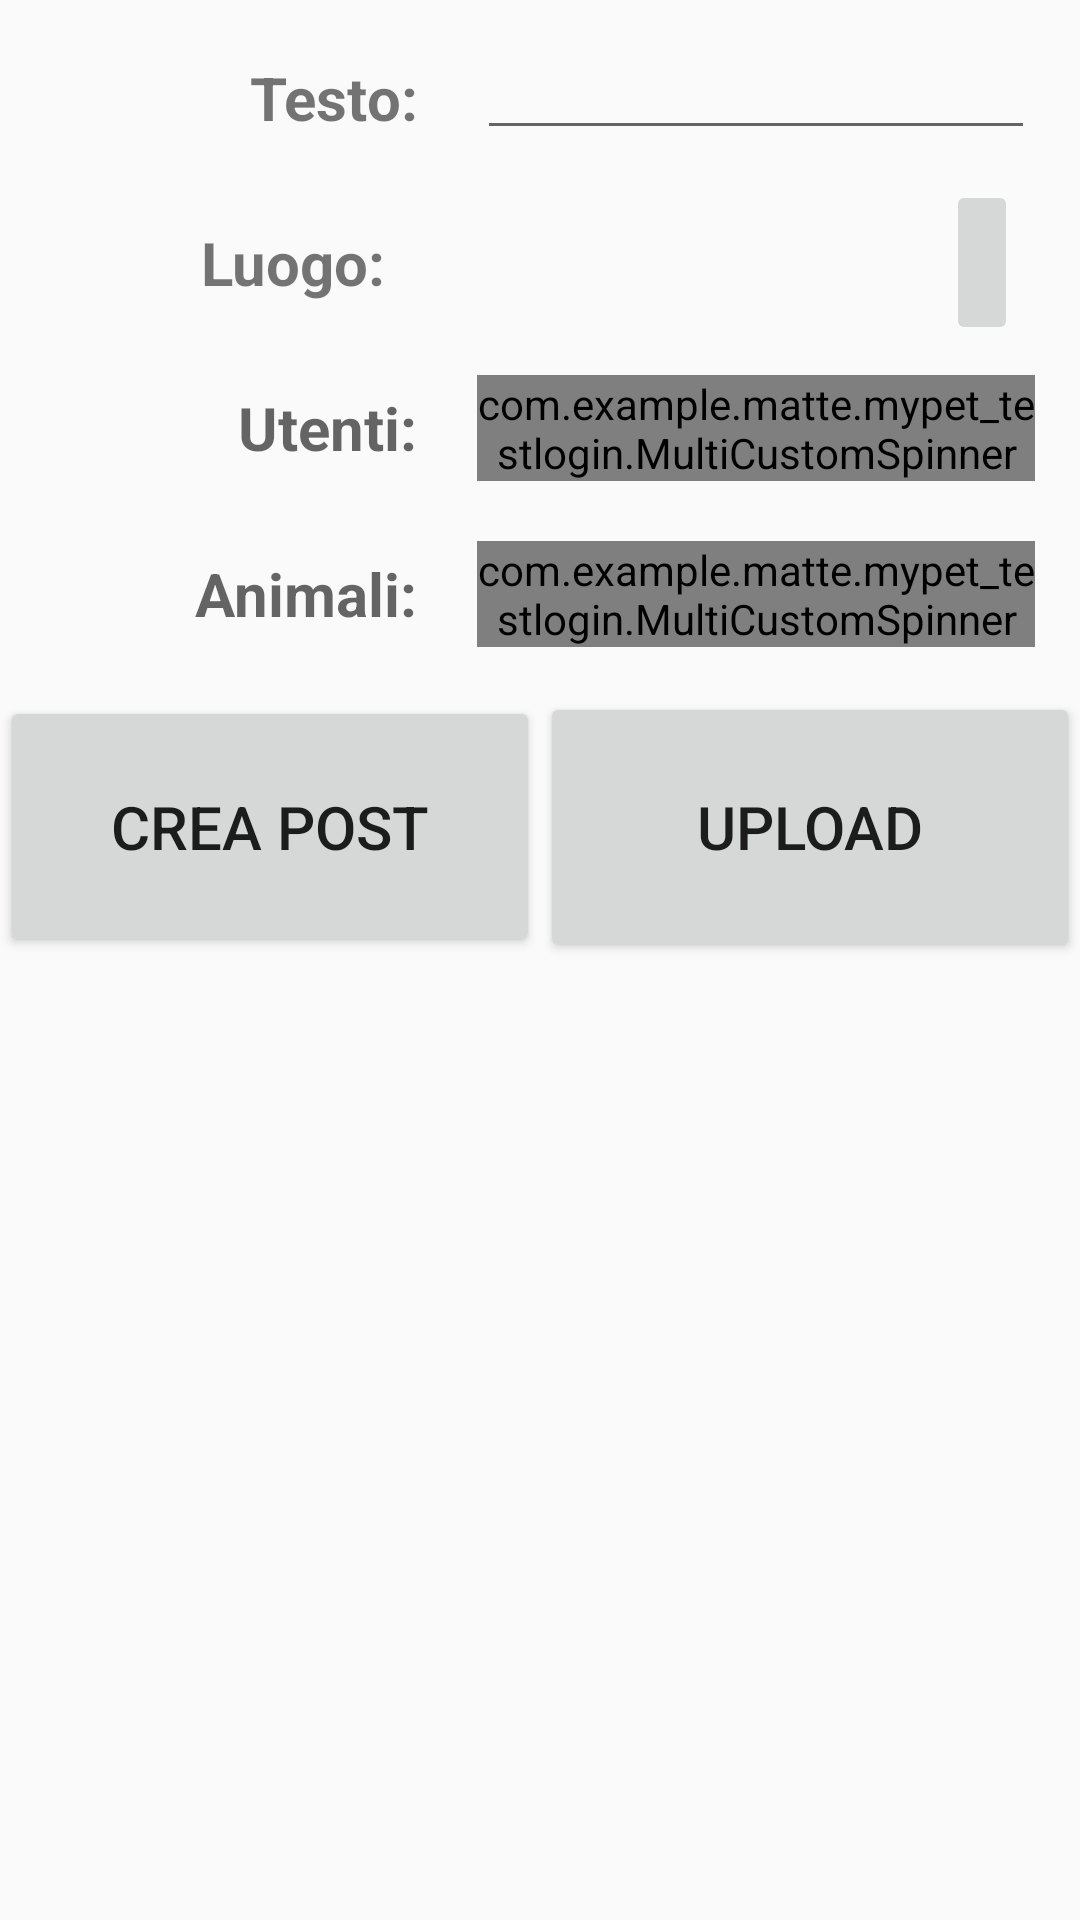

Layout XML and referenced resources for this Android screen:
<!-- AndroidManifest.xml: application theme AppTheme -->
<!-- res/layout/fragment_post_data.xml -->
<FrameLayout xmlns:android="http://schemas.android.com/apk/res/android"
    xmlns:tools="http://schemas.android.com/tools"
    android:layout_width="match_parent"
    android:layout_height="match_parent"
    tools:context="com.example.matte.mypet_testlogin.PostDataFragment">

    <ScrollView
        android:layout_width="match_parent"
        android:layout_height="match_parent">

        <GridLayout
            android:layout_width="match_parent"
            android:layout_height="wrap_content"
            android:orientation="vertical">

            <TableLayout
                android:layout_width="match_parent"
                android:layout_height="wrap_content"
                android:orientation="horizontal"
                android:layout_margin="5dp">

                <TableRow
                    android:layout_width="match_parent"
                    android:layout_height="match_parent"
                    android:weightSum="1"
                    android:orientation="horizontal">

                    <TextView
                        android:text="Testo:"
                        android:layout_width="0dp"
                        android:gravity="right|fill_vertical"
                        android:layout_weight="0.4"
                        android:padding="0dp"
                        android:layout_height="35dp"
                        android:textStyle="bold"
                        android:id="@+id/textView20"
                        android:layout_margin="10dp"
                        android:textSize="20sp" />

                    <EditText
                        android:text=""
                        android:layout_width="0dp"
                        android:layout_height="35dp"
                        android:id="@+id/postTextEditText"
                        android:layout_weight="0.6"
                        android:gravity="left|fill_vertical"
                        android:padding="0dp"
                        android:layout_margin="10dp"
                        android:textSize="20sp"
                        android:maxLines="1" />

                </TableRow>

                <TableRow
                    android:layout_width="match_parent"
                    android:layout_height="match_parent"
                    android:orientation="horizontal"
                    >

                    <TextView
                        android:text="Luogo:"
                        android:layout_width="0dp"
                        android:gravity="right|fill_vertical"
                        android:layout_weight="0.4"
                        android:layout_height="35dp"
                        android:textStyle="bold"
                        android:id="@+id/textView22"
                        android:layout_margin="10dp"
                        android:padding="0dp"
                        android:labelFor="@+id/postPlaceEditText"
                        android:textSize="20sp" />

                    <TextView
                        android:text=""
                        android:layout_width="0dp"
                        android:layout_height="35dp"
                        android:id="@+id/postPlaceTextView"
                        android:layout_weight="0.5"
                        android:gravity="left|fill_vertical"
                        android:padding="0dp"
                        android:layout_margin="10dp"
                        android:textSize="20sp"
                        android:maxLines="1" />

                    <ImageButton
                        android:src="@drawable/ic_place_black_24dp"
                        android:layout_height="55dp"
                        android:layout_width="55dp"
                        android:id="@+id/buttonChooseLocation"
                        android:layout_gravity="center"
                        android:textSize="20sp" />
                        
                </TableRow>

                <TableRow
                    android:layout_width="match_parent"
                    android:layout_height="match_parent"
                    android:orientation="horizontal"
                   >

                    <TextView
                        android:text="Utenti:"
                        android:layout_width="0dp"
                        android:gravity="right|fill_vertical"
                        android:layout_weight="0.4"
                        android:layout_height="35dp"
                        android:textStyle="bold"
                        android:id="@+id/textViewMultiSpinUsers"
                        android:layout_margin="10dp"
                        android:textSize="20sp"
                        android:textColor="?attr/colorControlNormal" />

                    <com.example.matte.mypet_testlogin.MultiCustomSpinner
                        android:id="@+id/multispinUsers"
                        android:layout_width="0dp"
                        android:textSize="20sp"
                        android:layout_margin="10dp"
                        android:layout_weight="0.6"/>

                </TableRow>

                <TableRow
                    android:layout_width="match_parent"
                    android:layout_height="match_parent"
                    android:orientation="horizontal"
                    >

                    <TextView
                        android:text="Animali:"
                        android:layout_width="0dp"
                        android:gravity="right|fill_vertical"
                        android:layout_weight="0.4"
                        android:layout_height="35dp"
                        android:textStyle="bold"
                        android:id="@+id/textViewMultiSpinAnimals"
                        android:layout_margin="10dp"
                        android:textSize="20sp"
                        android:textColor="?attr/colorControlNormal" />

                    <com.example.matte.mypet_testlogin.MultiCustomSpinner
                        android:id="@+id/multispinAnimals"
                        android:layout_margin="10dp"
                        android:layout_weight="0.6"
                        android:layout_width="0dp"
                        />

                </TableRow>

            </TableLayout>

            <LinearLayout
                android:layout_width="match_parent"
                android:layout_height="wrap_content"
                android:textAlignment="gravity"
                android:weightSum="1">

                <Button
                    android:text="Crea post"
                    android:layout_width="0dp"
                    android:layout_height="87dp"
                    android:id="@+id/buttonInsertPost"
                    android:layout_weight="0.5"
                    android:layout_gravity="center"
                    android:textSize="20sp" />

                <Button
                    android:text="Upload"
                    android:layout_width="0dp"
                    android:layout_height="90dp"
                    android:id="@+id/buttonUploadPostImg"
                    android:layout_gravity="center"
                    android:textSize="20sp"
                    android:layout_weight="0.5"/>
            </LinearLayout>

            <ImageView
                android:layout_width="match_parent"
                android:layout_height="300dp"
                android:id="@+id/imageViewPostData"
                android:layout_weight="1"
                android:layout_gravity="center" />

        </GridLayout>

    </ScrollView>

</FrameLayout>
<!-- resources referenced by this layout -->
<resources>
  <style name="AppTheme" parent="Theme.AppCompat.Light.DarkActionBar">
          
          <item name="colorPrimary">@color/colorPrimary</item>
          <item name="colorPrimaryDark">@color/colorPrimaryDark</item>
          <item name="colorAccent">@color/colorAccent</item>
      </style>
  <color name="colorPrimary">#00a31b</color>
  <color name="colorPrimaryDark">#00bf4d</color>
  <color name="colorAccent">#4dd5ff</color>
</resources>
